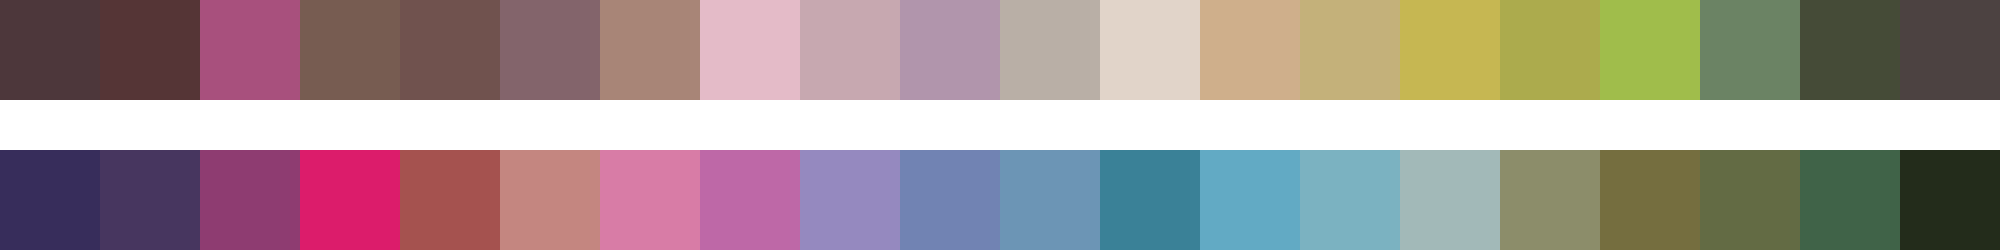

The table this chart was drawn from, first rows:
#4d373b	#553536	#a8507d	#775c51	#70524e	#83646b	#a88577	#e4bbc8	#c7a8b0	#b195ac	#b9afa6	#e1d4c9	#cfaf8b	#c4b17a	#c6b752	#acab4d	#a0bd4b	#6b8364	#454b37	#4c4241
#372d5b	#47365f	#8e3c71	#dc1c6b	#a5524f	#c48680	#d87ca6	#be68a7	#9589bf	#7183b3	#6c95b5	#3a8197	#62aac4	#7bb2c1	#a2b9b8	#8c8d6a	#756e3f	#636b44	#406348	#232c1b
